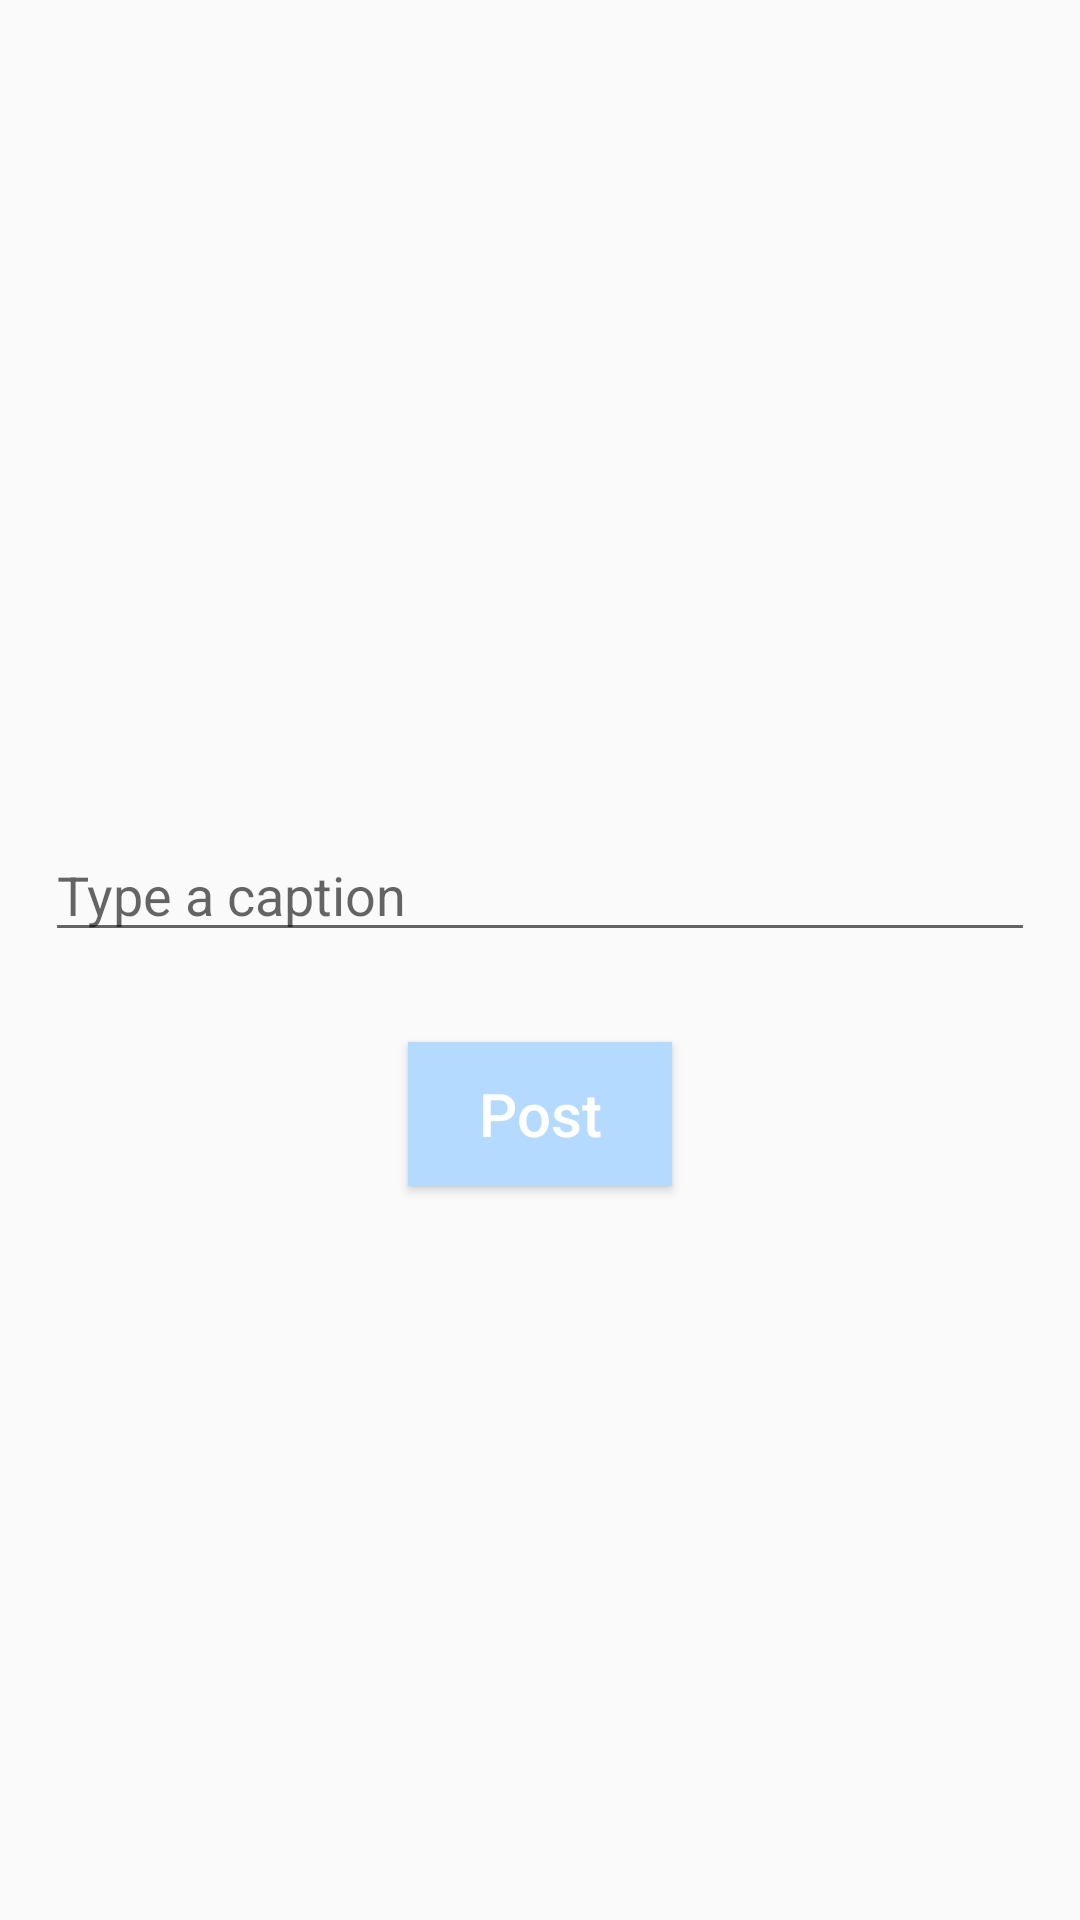

This screen was rendered from an Android layout file. Write that file and the resources it references.
<!-- AndroidManifest.xml: application theme AppTheme -->
<!-- res/layout/fragment_create.xml -->
<?xml version="1.0" encoding="utf-8"?>
<RelativeLayout xmlns:android="http://schemas.android.com/apk/res/android"
    xmlns:app="http://schemas.android.com/apk/res-auto"
    xmlns:tools="http://schemas.android.com/tools"
    android:layout_width="match_parent"
    android:layout_height="match_parent"
    tools:context=".CreateFragment">

    <ImageView
        android:id="@+id/ivPhoto"
        android:layout_width="237dp"
        android:layout_height="211dp"
        android:layout_alignParentTop="true"
        android:layout_centerHorizontal="true"
        android:layout_marginTop="35dp"
        android:src="@mipmap/ic_launcher_round" />

    <EditText
        android:id="@+id/etDescription"
        android:layout_width="match_parent"
        android:layout_height="wrap_content"
        android:layout_below="@id/ivPhoto"
        android:layout_centerHorizontal="true"
        android:layout_marginLeft="30dp"
        android:layout_marginTop="30dp"
        android:ems="10"
        android:hint="Type a caption"
        android:inputType="textCapSentences|textMultiLine" />

    <Button
        android:id="@+id/btnPost"
        android:layout_width="wrap_content"
        android:layout_marginTop="30dp"
        android:layout_height="wrap_content"
        android:background="@color/blue_2"
        android:text="Post"
        android:layout_centerHorizontal="true"
        android:layout_below="@id/etDescription"
        android:textAppearance="@style/TextAppearance.AppCompat.Title.Inverse" />


</RelativeLayout>
<!-- resources referenced by this layout -->
<resources>
  <color name="blue_2">#b4daff</color>
  <style name="AppTheme" parent="Theme.AppCompat.Light.DarkActionBar">
          
          <item name="colorPrimary">@color/colorPrimary</item>
          <item name="colorPrimaryDark">@color/colorPrimaryDark</item>
          <item name="colorAccent">@color/colorAccent</item>
      </style>
  <color name="colorPrimary">#bfffffff</color>
  <color name="colorPrimaryDark">#b2b2b2</color>
  <color name="colorAccent">#80a307ba</color>
</resources>
